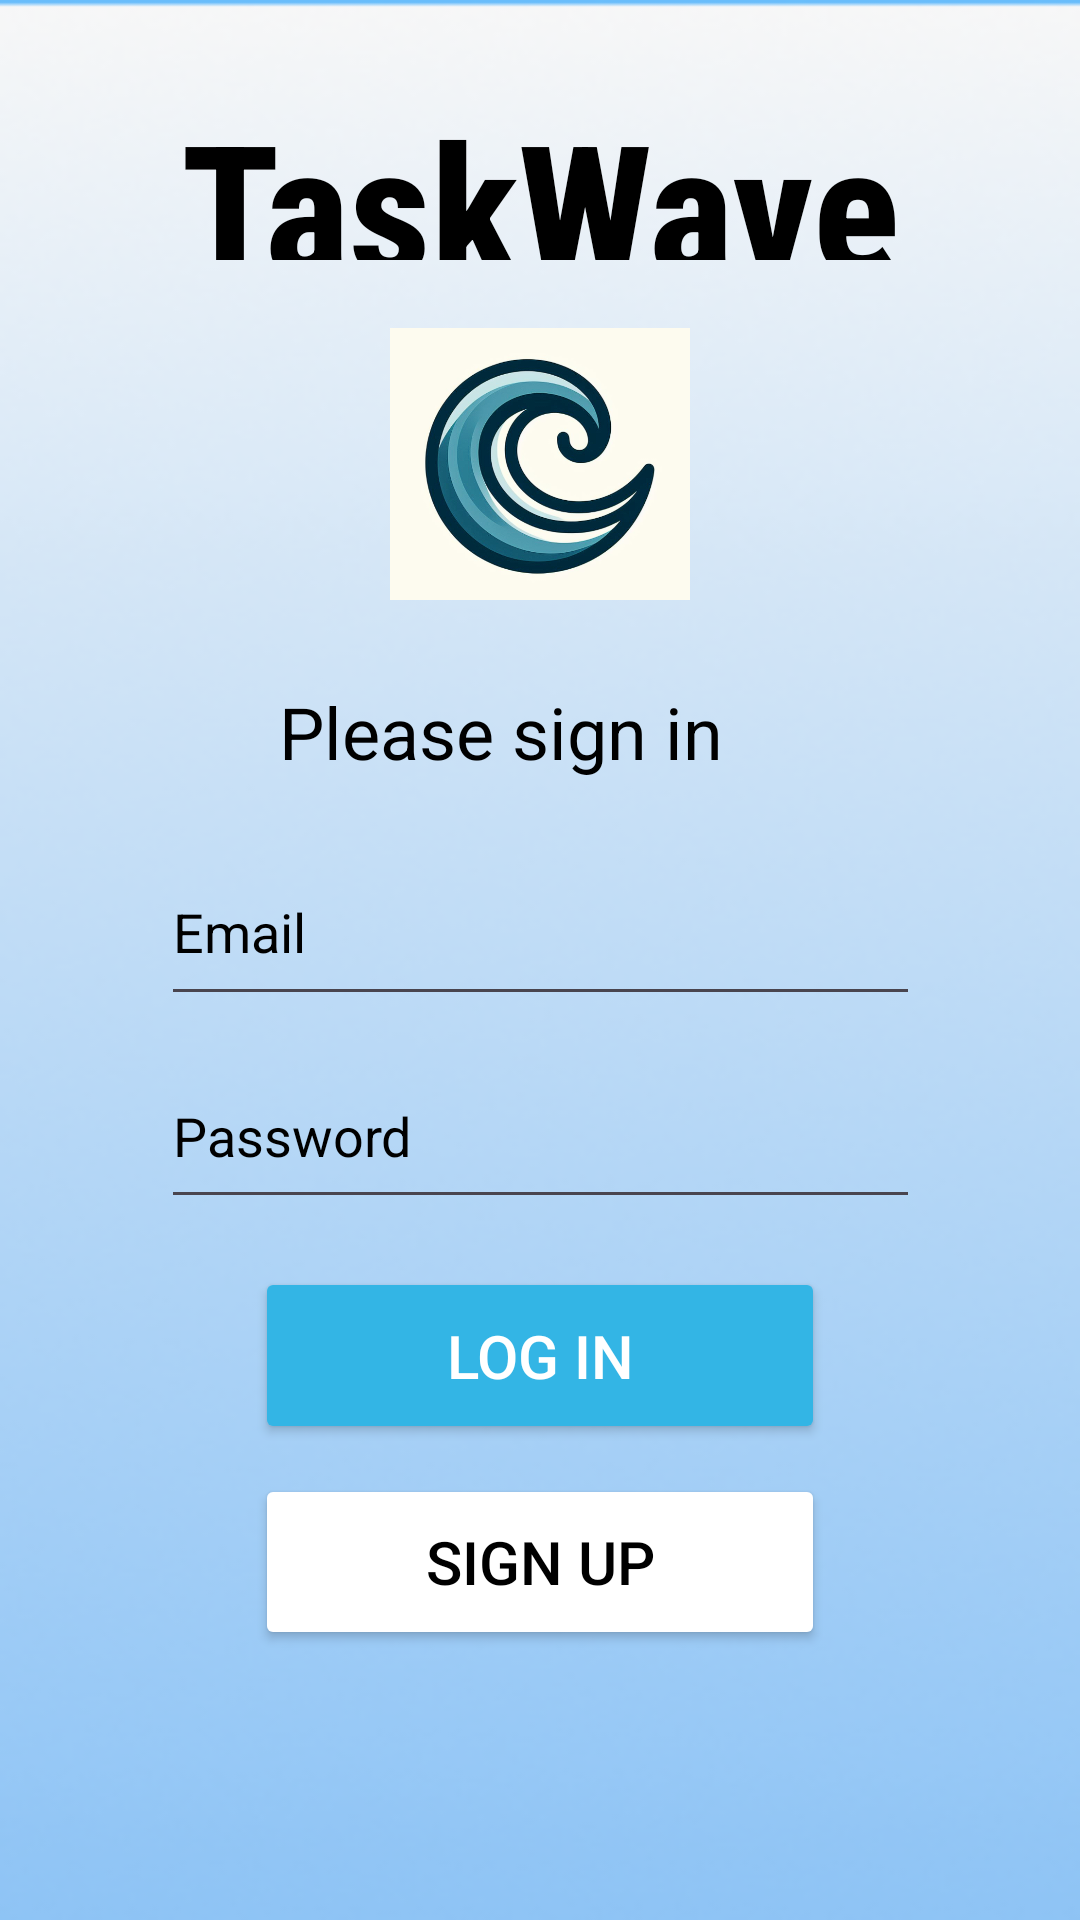

The Android layout XML behind this screen, and the referenced resources:
<!-- AndroidManifest.xml: application theme Theme.TaskWavePart1 -->
<!-- res/layout/activity_main.xml -->
<?xml version="1.0" encoding="utf-8"?>
<androidx.constraintlayout.widget.ConstraintLayout xmlns:android="http://schemas.android.com/apk/res/android"
    xmlns:app="http://schemas.android.com/apk/res-auto"
    xmlns:tools="http://schemas.android.com/tools"
    android:id="@+id/main"
    android:layout_width="match_parent"
    android:layout_height="match_parent"
    android:background="@drawable/backg"
    tools:context=".MainActivity">

    <EditText
        android:id="@+id/edtUsername"
        android:layout_width="253dp"
        android:layout_height="0dp"
        android:layout_marginBottom="9dp"
        android:ems="10"
        android:inputType="text"
        android:textColorHint="@color/black"
        android:textColor="@color/black"
        android:hint="Email"
        app:layout_constraintBottom_toTopOf="@+id/edtPassword"
        app:layout_constraintEnd_toEndOf="parent"
        app:layout_constraintStart_toStartOf="parent"
        app:layout_constraintTop_toBottomOf="@+id/textView2" />

    <EditText
        android:id="@+id/edtPassword"
        android:layout_width="253dp"
        android:layout_height="0dp"
        android:layout_marginBottom="16dp"
        android:ems="10"
        android:hint="Password"
        android:inputType="textPassword"
        android:textColor="@color/black"
        android:textColorHint="@color/black"
        app:layout_constraintBottom_toTopOf="@+id/btnLogin"
        app:layout_constraintEnd_toEndOf="parent"
        app:layout_constraintStart_toStartOf="parent"
        app:layout_constraintTop_toBottomOf="@+id/edtUsername" />

    <TextView
        android:id="@+id/textView2"
        android:layout_width="174dp"
        android:layout_height="50dp"
        android:layout_marginBottom="2dp"
        android:text="Please sign in"
        android:textColor="@color/black"
        android:textSize="24sp"
        app:layout_constraintBottom_toTopOf="@+id/edtUsername"
        app:layout_constraintEnd_toEndOf="parent"
        app:layout_constraintStart_toStartOf="parent"
        app:layout_constraintTop_toBottomOf="@+id/imageView" />

    <Button
        android:id="@+id/btnSignup"
        android:layout_width="match_parent"
        android:layout_height="0dp"
        android:layout_marginBottom="90dp"
        android:layout_marginStart="85dp"
        android:layout_marginEnd="85dp"
        android:backgroundTint="@color/white"
        android:text="Sign up"
        android:textColor="#000000"
        android:textColorLink="#00774A4A"
        android:textSize="20sp"
        app:layout_constraintBottom_toBottomOf="parent"
        app:layout_constraintEnd_toEndOf="parent"
        app:layout_constraintStart_toStartOf="parent"
        app:layout_constraintTop_toBottomOf="@+id/btnLogin" />

    <Button
        android:id="@+id/btnLogin"
        android:layout_width="match_parent"
        android:layout_height="0dp"
        android:layout_marginBottom="10dp"
        android:layout_marginStart="85dp"
        android:layout_marginEnd="85dp"
        android:textColor="@color/white"
        android:backgroundTint="@android:color/holo_blue_light"
        android:text="Log in"
        android:textSize="20sp"
        app:layout_constraintBottom_toTopOf="@+id/btnSignup"
        app:layout_constraintEnd_toEndOf="parent"
        app:layout_constraintStart_toStartOf="parent"
        app:layout_constraintTop_toBottomOf="@+id/edtPassword" />

    <TextView
        android:id="@+id/textView"
        android:layout_width="0dp"
        android:layout_height="0dp"
        android:layout_marginStart="60dp"
        android:layout_marginTop="28dp"
        android:layout_marginEnd="60dp"
        android:layout_marginBottom="18dp"
        android:fontFamily="sans-serif-condensed-medium"
        android:textAlignment="center"
        android:text="TaskWave"
        android:textColor="@color/black"
        android:textSize="60sp"
        android:textStyle="bold"
        app:layout_constraintBottom_toTopOf="@+id/imageView"
        app:layout_constraintEnd_toEndOf="parent"
        app:layout_constraintStart_toStartOf="parent"
        app:layout_constraintTop_toTopOf="parent" />

    <ImageView
        android:id="@+id/imageView"
        android:layout_width="100dp"
        android:layout_height="100dp"
        android:layout_marginBottom="23dp"
        app:layout_constraintBottom_toTopOf="@+id/textView2"
        app:layout_constraintEnd_toEndOf="parent"
        app:layout_constraintStart_toStartOf="parent"
        app:layout_constraintTop_toBottomOf="@+id/textView"
        app:srcCompat="@drawable/taskwave_logo" />

    <ProgressBar
        android:id="@+id/progressBar"
        style="?android:attr/progressBarStyle"
        android:layout_width="wrap_content"
        android:layout_height="wrap_content"
        android:visibility="invisible"
        app:layout_constraintBottom_toBottomOf="parent"
        app:layout_constraintEnd_toEndOf="parent"
        app:layout_constraintStart_toStartOf="parent"
        app:layout_constraintTop_toTopOf="parent" />

</androidx.constraintlayout.widget.ConstraintLayout>
<!-- resources referenced by this layout -->
<resources>
  <!-- drawable backg: png bitmap (drawable, 59343 bytes) -->
  <!-- drawable taskwave_logo: png bitmap (drawable, 258920 bytes) -->
  <style name="Theme.TaskWavePart1" parent="Base.Theme.TaskWavePart1" />
  <style name="Base.Theme.TaskWavePart1" parent="Theme.Material3.DayNight.NoActionBar">
          
          
      </style>
  <!-- not gathered from this repository: default colours our renderer supplied (Android Studio template values) -->
  <color name="black">#FF000000</color>
  <color name="white">#FFFFFFFF</color>
</resources>
